Run: headless pygame with SDL's dummy video driver; simulated clock (each Clock.tick advances the game by its frame time, no real sleeping); random seed 0; keys injected as events and as key.get_pressed() state; no mouse input.
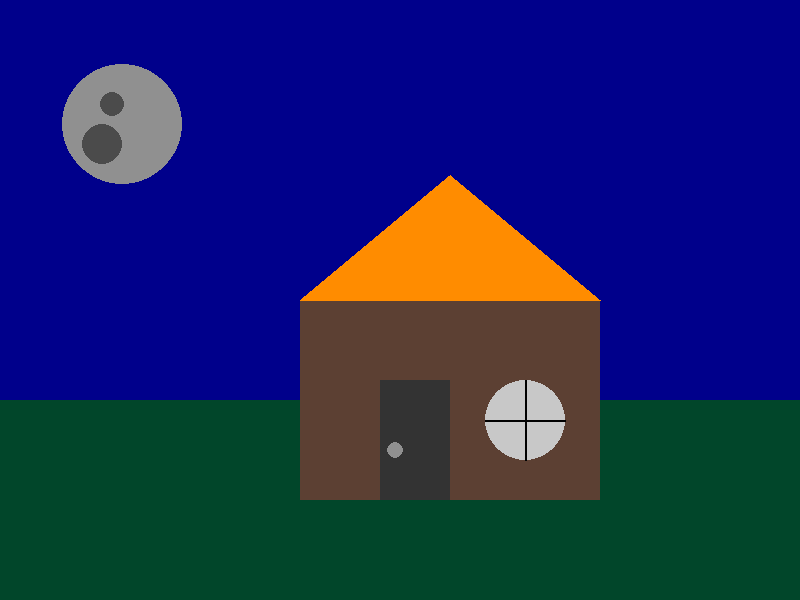
Frame 1 of 4 · flips 1–60 · no input
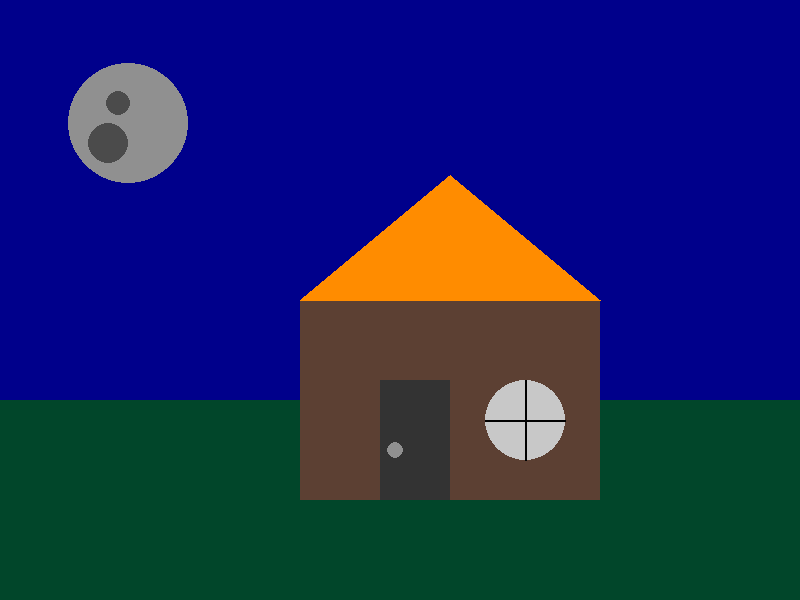
Frame 2 of 4 · flips 61–180 · tapped SPACE, RETURN · held RIGHT (→), D
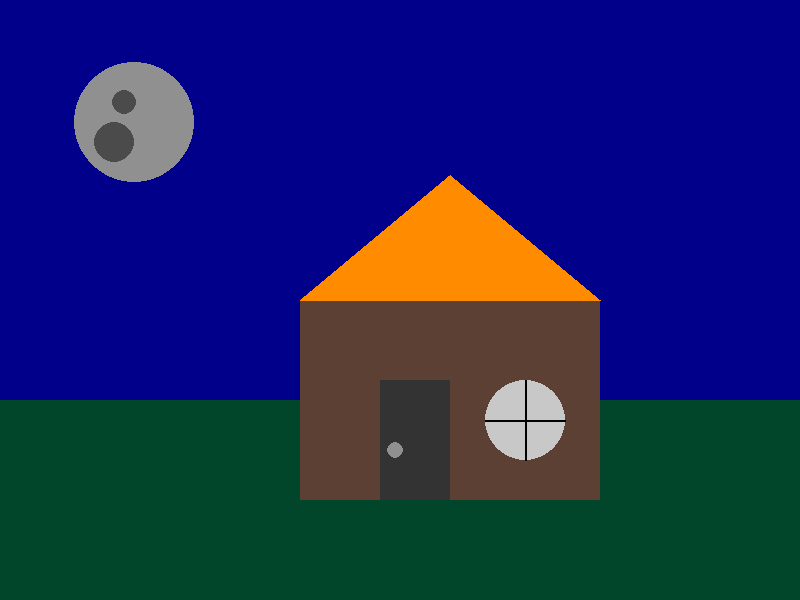
Frame 3 of 4 · flips 181–300 · held DOWN (↓), S
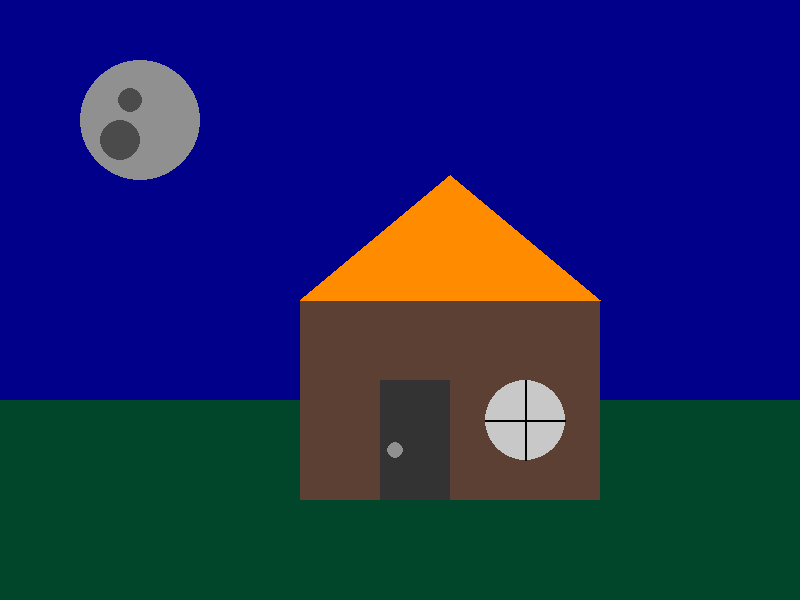
Frame 4 of 4 · flips 301–420 · held LEFT (←), A, UP (↑), W

The pygame program that drew these frames:

# # # Landscape Assignment

import pygame
import sys

# Initialize pygame
pygame.init()

# Set display
width, height = 800, 600
screen = pygame.display.set_mode((width, height))
pygame.display.set_caption("Landscape by Fan")

# colours
blue = [0, 0, 139]
blue2 = [135, 206, 250]
green = (1, 70, 42)
gray = (51, 51, 51)
gray2 = (75, 75, 75)
orange = (200, 100, 0)
brown = (92, 64, 51)
white = (144, 144, 144)
white2 = (200, 200, 200)
black = (0, 0, 0)
orange = (255,140,0)

moon_x = 120
moon_y = 125
sun_x = 120
sun_y = 125
moon_active = True

# loop
while True:
    for event in pygame.event.get():
        if event.type == pygame.QUIT:
            pygame.quit()
            sys.exit()

    # sky
    if moon_active:
        screen.fill(blue)
    elif moon_active == False:
        screen.fill(blue2)

    # ground
    pygame.draw.rect(screen, green, (0, 400, width, height - 400))

    # house body
    pygame.draw.rect(screen, brown, (300, 300, 300, 200))

    # roof
    pygame.draw.polygon(screen, orange, [(300, 300), (450, 175), (600, 300)])

    # door
    pygame.draw.rect(screen, gray, (380, 380, 70, 120))

    # door handle
    pygame.draw.circle(screen, white, (395, 450), 8)

    # window
    pygame.draw.ellipse(screen, white2, (485, 380, 80, 80))
    pygame.draw.line(screen, black, (525, 380), (525, 460), 2)
    pygame.draw.line(screen, black, (485, 420), (565, 420), 2)

    if moon_active:
        # Draw the moon
        pygame.draw.circle(screen, white, (moon_x, moon_y), 60)

        # Moon texture
        pygame.draw.circle(screen, gray2, (moon_x - 20, moon_y + 20), 20)
        pygame.draw.circle(screen, gray2, (moon_x - 10, moon_y - 20), 12)

        # Move the moon across the sky
        if moon_x <= width // 2:  # Move moon until it is off the screen
            moon_x += 0.05
            moon_y -= 0.01
        elif moon_x < width + 60:
            moon_x += 0.05
            moon_y += 0.01
        else:
            moon_active = False  # Deactivate the moon when it goes off screen
    else:
        # Draw the sun
        pygame.draw.circle(screen, orange, (sun_x, sun_y), 60)
        

        # Move the sun up
        if sun_x <= width // 2:
            sun_x += 0.05
            sun_y -= 0.01
        else:
            sun_x += 0.05
            sun_y += 0.01

    # update the display
    pygame.display.flip()
